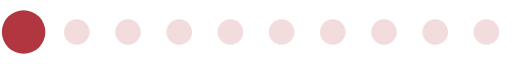
t = 0.00 s
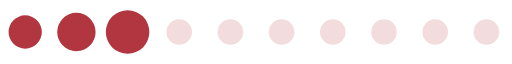
t = 0.26 s
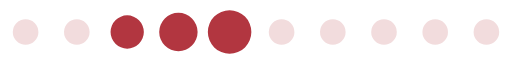
t = 0.52 s
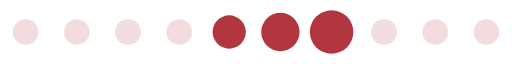
t = 0.78 s
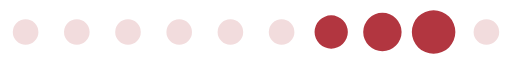
t = 1.04 s
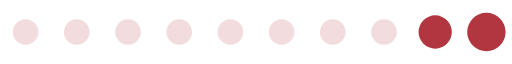
t = 1.30 s

The animated SVG that drew these frames (rendered in a browser with its animation timeline set to each time). Animation: 1 SMIL element (animateTransform=1); one cycle of 1.56 s, repeats indefinitely.

<?xml version="1.0" encoding="UTF-8" standalone="no"?><svg xmlns:svg="http://www.w3.org/2000/svg" xmlns="http://www.w3.org/2000/svg" xmlns:xlink="http://www.w3.org/1999/xlink" version="1.0" width="192px" height="24px" viewBox="0 0 128 16" xml:space="preserve"><path fill="#dfabaf" fill-opacity="0.42" d="M6.4,4.8A3.2,3.2,0,1,1,3.2,8,3.2,3.2,0,0,1,6.4,4.8Zm12.8,0A3.2,3.2,0,1,1,16,8,3.2,3.2,0,0,1,19.2,4.8ZM32,4.8A3.2,3.2,0,1,1,28.8,8,3.2,3.2,0,0,1,32,4.8Zm12.8,0A3.2,3.2,0,1,1,41.6,8,3.2,3.2,0,0,1,44.8,4.8Zm12.8,0A3.2,3.2,0,1,1,54.4,8,3.2,3.2,0,0,1,57.6,4.8Zm12.8,0A3.2,3.2,0,1,1,67.2,8,3.2,3.2,0,0,1,70.4,4.8Zm12.8,0A3.2,3.2,0,1,1,80,8,3.2,3.2,0,0,1,83.2,4.8ZM96,4.8A3.2,3.2,0,1,1,92.8,8,3.2,3.2,0,0,1,96,4.8Zm12.8,0A3.2,3.2,0,1,1,105.6,8,3.2,3.2,0,0,1,108.8,4.8Zm12.8,0A3.2,3.2,0,1,1,118.4,8,3.2,3.2,0,0,1,121.6,4.8Z"/><g><path fill="#b23640" fill-opacity="1" d="M-42.7,3.84A4.16,4.16,0,0,1-38.54,8a4.16,4.16,0,0,1-4.16,4.16A4.16,4.16,0,0,1-46.86,8,4.16,4.16,0,0,1-42.7,3.84Zm12.8-.64A4.8,4.8,0,0,1-25.1,8a4.8,4.8,0,0,1-4.8,4.8A4.8,4.8,0,0,1-34.7,8,4.8,4.8,0,0,1-29.9,3.2Zm12.8-.64A5.44,5.44,0,0,1-11.66,8a5.44,5.44,0,0,1-5.44,5.44A5.44,5.44,0,0,1-22.54,8,5.44,5.44,0,0,1-17.1,2.56Z"/><animateTransform attributeName="transform" type="translate" values="23 0;36 0;49 0;62 0;74.5 0;87.5 0;100 0;113 0;125.5 0;138.5 0;151.5 0;164.5 0;178 0" calcMode="discrete" dur="1560ms" repeatCount="indefinite"/></g></svg>
